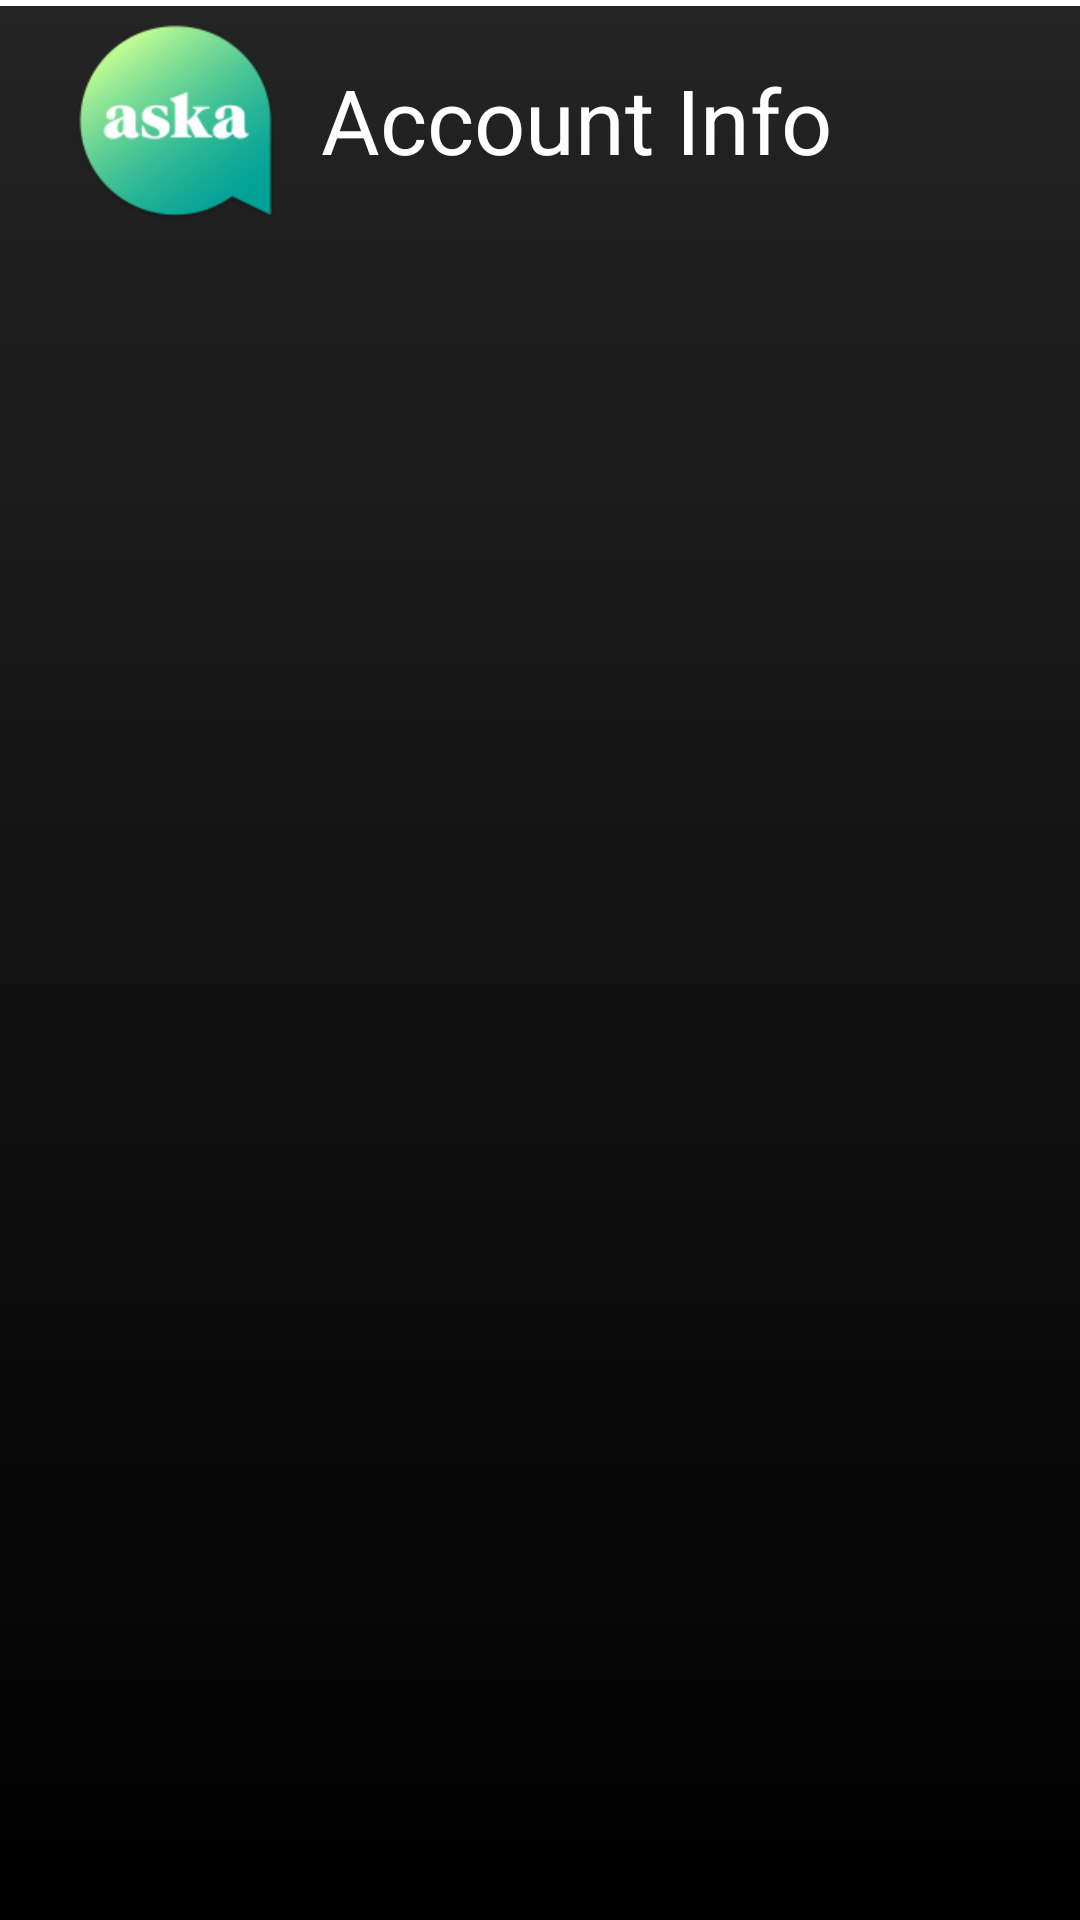

The Android layout XML behind this screen, and the referenced resources:
<!-- AndroidManifest.xml: application theme Theme.Test6 -->
<!-- res/layout/content_change_account_info.xml -->
<?xml version="1.0" encoding="utf-8"?>
<androidx.constraintlayout.widget.ConstraintLayout xmlns:android="http://schemas.android.com/apk/res/android"
    xmlns:app="http://schemas.android.com/apk/res-auto"
    android:layout_width="match_parent"
    android:layout_height="match_parent"
    app:layout_behavior="@string/appbar_scrolling_view_behavior"
    android:background="@drawable/bg_color">


    <LinearLayout
        android:id="@+id/nav_host_fragment_content_change_account_info"
        android:layout_width="match_parent"
        android:layout_height="wrap_content"
        android:orientation="horizontal">

        <ImageView
            android:layout_width="145dp"
            android:layout_height="80dp"
            android:layout_marginLeft="10dp"
            android:layout_weight="1"
            android:src="@drawable/logo3" />

        <TextView
            android:id="@+id/Accounts"
            android:layout_width="253dp"
            android:layout_height="wrap_content"
            android:layout_gravity="center"
            android:text="Account Info"
            android:textColor="@color/white"
            android:textSize="30dp" />

    </LinearLayout>
    <View
        android:layout_width="wrap_content"
        android:layout_height="2dp"
        android:layout_marginTop="80dp"
        android:background="@color/white"
        />



</androidx.constraintlayout.widget.ConstraintLayout>
<!-- resources referenced by this layout -->
<resources>
  <color name="white">#FFFFFFFF</color>
  <!-- drawable bg_color (drawable) -->
  <?xml version="1.0" encoding="utf-8"?>
  <shape xmlns:android="http://schemas.android.com/apk/res/android">
      <gradient
          android:startColor="#000000"
          android:endColor="#242424"
          android:angle="90"/>
  </shape>
  <!-- drawable logo3: png bitmap (drawable-mdpi, 11801 bytes) -->
  <style name="Theme.Test6" parent="Theme.MaterialComponents.DayNight.DarkActionBar">
          
          <item name="colorPrimary">@color/white</item>
          <item name="colorPrimaryVariant">#F44336</item>
          <item name="colorOnPrimary">@color/white</item>
          
          <item name="colorSecondary">@color/teal_200</item>
          <item name="colorSecondaryVariant">@color/teal_700</item>
          <item name="colorOnSecondary">@color/black</item>
          
          <item name="android:statusBarColor">?attr/colorPrimaryVariant</item>
          
      </style>
  <color name="teal_200">#FF03DAC5</color>
  <color name="teal_700">#FF018786</color>
  <color name="black">#FF000000</color>
</resources>
